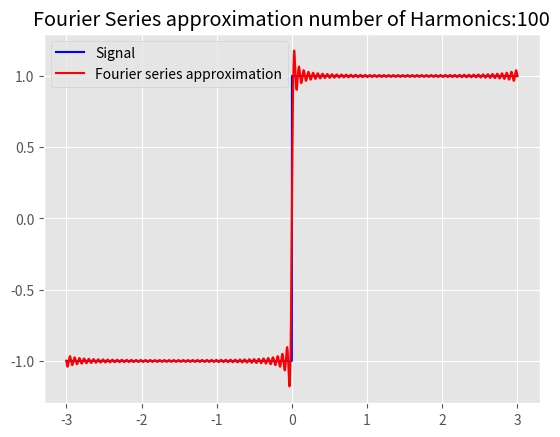

The matplotlib source for this figure:
import numpy as np
import matplotlib.pyplot as plt
plt.style.use("ggplot")
# Setup
x_ = np.linspace(-3,3,10000)
T = np.pi*2
Harmonics = 100


def squareWave(x):
    global T
    lowerBoundLeft = (-T/2)
    lowerBoundRight = 0
    upperBoundLeft = 0
    upperBoundRight = (T/2)
    one = 1
    negativeOne = -1
    while True:
        if (x >= lowerBoundLeft) and (x <= lowerBoundRight):
            return negativeOne
        elif (x >= upperBoundLeft) and (x <= upperBoundRight):
            return one
        else:
            lowerBoundLeft -= T/2
            lowerBoundRight -= T/2
            upperBoundLeft += T/2
            upperBoundRight += T/2
            if one == 1:
                one = -1
                negativeOne = 1
            else:
                one = 1
                negativeOne = -1
                
                    
# Bn coefficients
def bn(n):
    n = int(n)
    if (n%2 != 0):
        return 4/(np.pi*n)
    else:
        return 0
    
# Wn
def wn(n):
    global T
    wn = (2*np.pi*n)/T
    return wn

# Fourier Series function
def fourierSeries(n_max,x):
    a0 = 0
    partialSums = a0
    for n in range(1,n_max):
        try:
            partialSums = partialSums + bn(n)*np.sin(wn(n)*x)
        except:
            print("pass")
            pass
    return partialSums


y = []
f = []
for i in x_:
    y.append(squareWave(i))
    f.append(fourierSeries(Harmonics,i))
    
    
plt.plot(x_,y,color="blue",label="Signal")
plt.plot(x_,f,color="red",label="Fourier series approximation")
plt.title("Fourier Series approximation number of Harmonics:"+str(Harmonics))
plt.legend()
plt.show()
